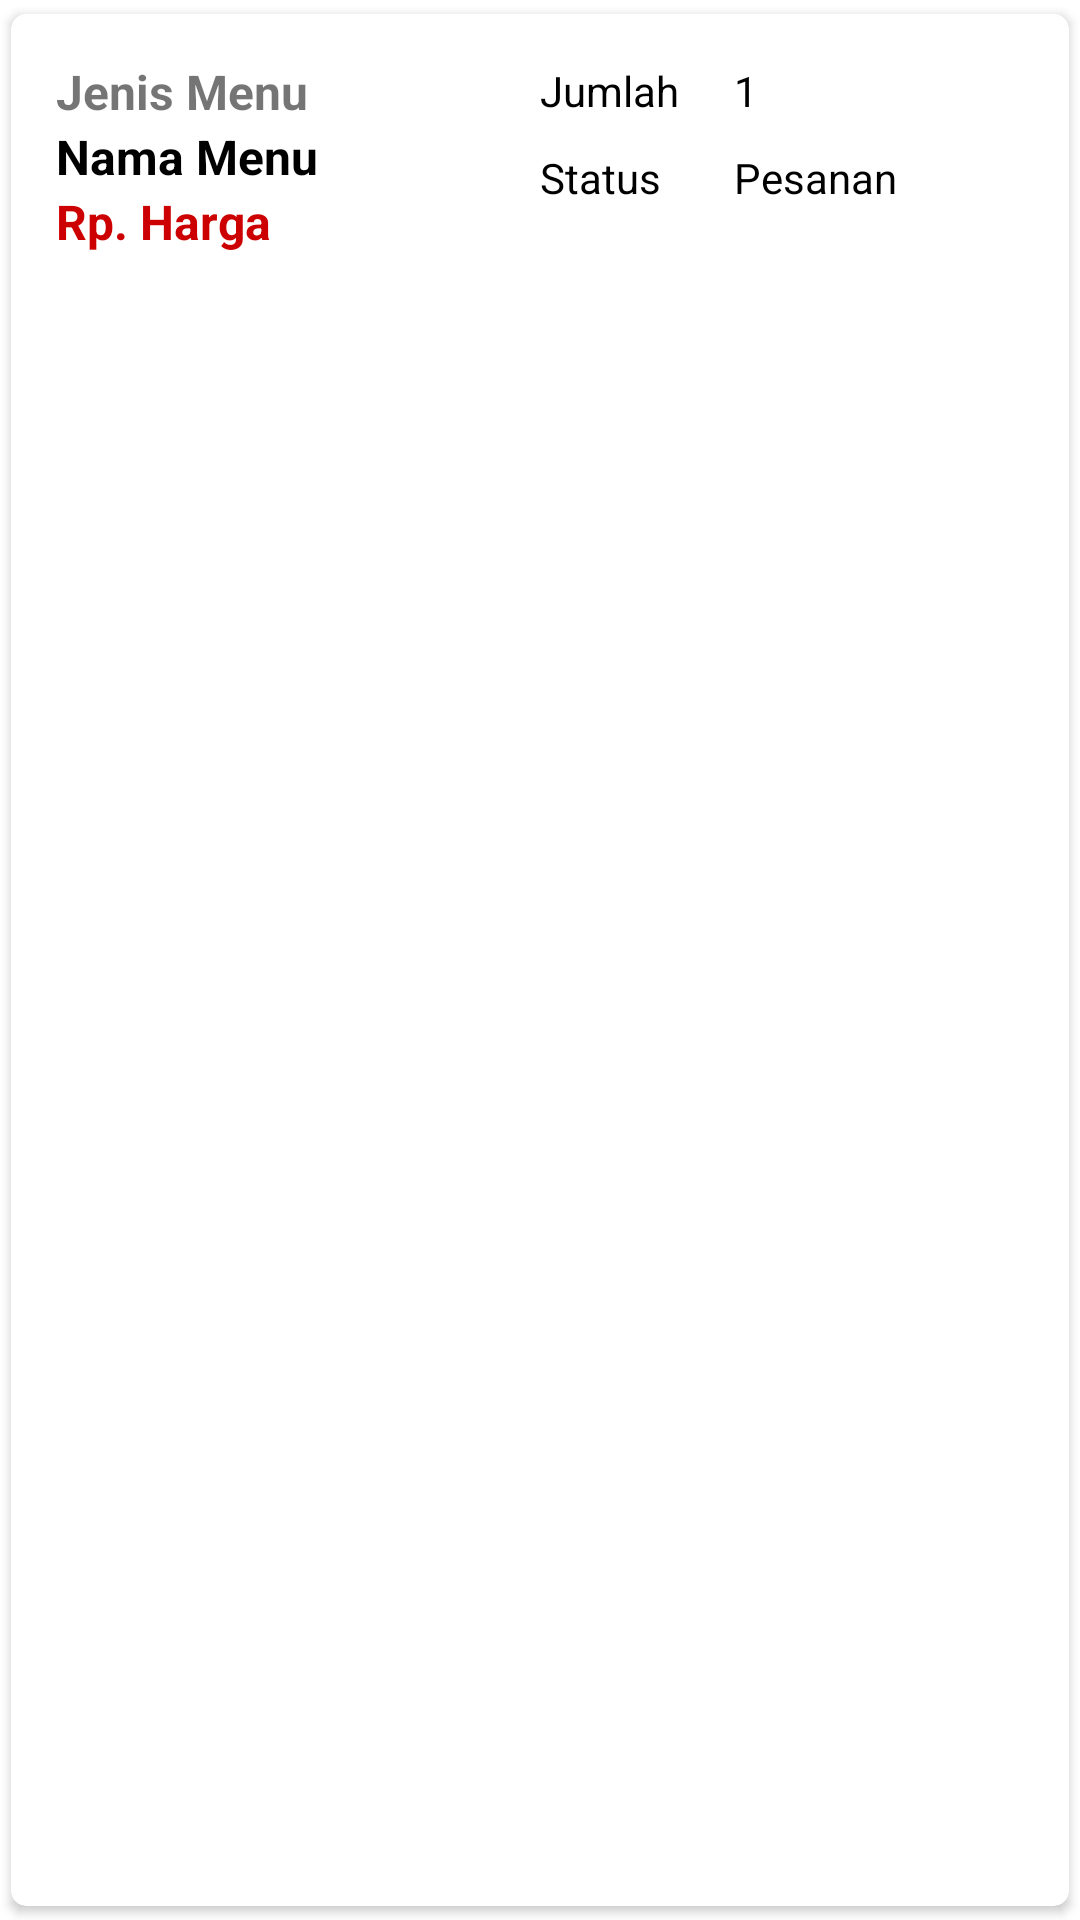

Android layout source for this screen:
<!-- AndroidManifest.xml: application theme Theme.AKB -->
<!-- res/layout/activity_adapter_pesanan.xml -->
<?xml version="1.0" encoding="utf-8"?>
<androidx.cardview.widget.CardView
    xmlns:android="http://schemas.android.com/apk/res/android"
    xmlns:app="http://schemas.android.com/apk/res-auto"
    xmlns:tools="http://schemas.android.com/tools"
    android:id="@+id/cardMenu"
    android:layout_width="match_parent"
    android:layout_height="wrap_content"
    app:cardBackgroundColor="@color/white"
    app:cardCornerRadius="5dp"
    app:cardUseCompatPadding="true"
    tools:context=".Adapter.AdapterPesanan">

    <LinearLayout
        android:layout_width="match_parent"
        android:layout_height="wrap_content"
        android:orientation="horizontal">

        <LinearLayout
            android:id="@+id/content"
            android:layout_width="match_parent"
            android:layout_height="wrap_content"
            android:layout_marginRight="5dp"
            android:orientation="vertical"
            android:layout_weight="1">

            <TextView
                android:id="@+id/tvJenis"
                android:layout_width="match_parent"
                android:layout_height="wrap_content"
                android:layout_marginTop="15dp"
                android:paddingLeft="15dp"
                android:paddingRight="15dp"
                android:text="Jenis Menu"
                android:textSize="16sp"
                android:textStyle="bold" />

            <TextView
                android:id="@+id/tvNama"
                android:layout_width="match_parent"
                android:layout_height="wrap_content"
                android:paddingLeft="15dp"
                android:paddingRight="15dp"
                android:text="Nama Menu"
                android:textColor="@color/black"
                android:textSize="16sp"
                android:textStyle="bold" />

            <TextView
                android:id="@+id/tvHarga"
                android:layout_width="match_parent"
                android:layout_height="wrap_content"
                android:layout_marginBottom="15dp"
                android:paddingLeft="15dp"
                android:paddingRight="15dp"
                android:text="Rp. Harga"
                android:textColor="@android:color/holo_red_dark"
                android:textSize="16sp"
                android:textStyle="bold" />
        </LinearLayout>

        <LinearLayout
            android:layout_width="match_parent"
            android:layout_height="match_parent"
            android:gravity="left"
            android:layout_weight="1"
            android:orientation="horizontal">
            <LinearLayout
                android:layout_width="wrap_content"
                android:layout_height="wrap_content"
                android:orientation="vertical">
                <TextView
                    android:layout_width="wrap_content"
                    android:layout_height="wrap_content"
                    android:text="Jumlah "
                    android:layout_marginTop="16dp"
                    android:textColor="@color/black"/>
                <TextView
                    android:layout_width="match_parent"
                    android:layout_height="wrap_content"
                    android:text="Status "
                    android:layout_marginTop="10dp"
                    android:textColor="@color/black"/>
            </LinearLayout>
            <LinearLayout
                android:layout_width="wrap_content"
                android:layout_height="wrap_content"
                android:layout_marginRight="15dp"
                android:layout_marginLeft="15dp"
                android:orientation="vertical">
                <TextView
                    android:id="@+id/tvJumlahPesanan"
                    android:layout_width="wrap_content"
                    android:layout_height="wrap_content"
                    android:text="1"
                    android:layout_marginTop="16dp"
                    android:textColor="@color/black"/>
                <TextView
                    android:id="@+id/tvStatusPesanan"
                    android:layout_width="wrap_content"
                    android:layout_height="wrap_content"
                    android:text="Pesanan"
                    android:layout_marginTop="10dp"
                    android:textColor="@color/black"/>
            </LinearLayout>
        </LinearLayout>
    </LinearLayout>
</androidx.cardview.widget.CardView>
<!-- resources referenced by this layout -->
<resources>
  <style name="Theme.AKB" parent="Theme.MaterialComponents.DayNight.DarkActionBar">
          
          <item name="colorPrimary">@color/purple_500</item>
          <item name="colorPrimaryVariant">@color/purple_700</item>
          <item name="colorOnPrimary">@color/white</item>
          
          <item name="colorSecondary">@color/teal_200</item>
          <item name="colorSecondaryVariant">@color/teal_700</item>
          <item name="colorOnSecondary">@color/black</item>
          
          <item name="android:statusBarColor" tools:targetApi="l">?attr/colorPrimaryVariant</item>
          
      </style>
  <!-- not gathered from this repository: default colours our renderer supplied (Android Studio template values) -->
  <color name="purple_500">#FF6200EE</color>
  <color name="purple_700">#FF3700B3</color>
  <color name="teal_200">#FF03DAC5</color>
  <color name="teal_700">#FF018786</color>
  <color name="black">#FF000000</color>
  <color name="white">#FFFFFFFF</color>
</resources>
